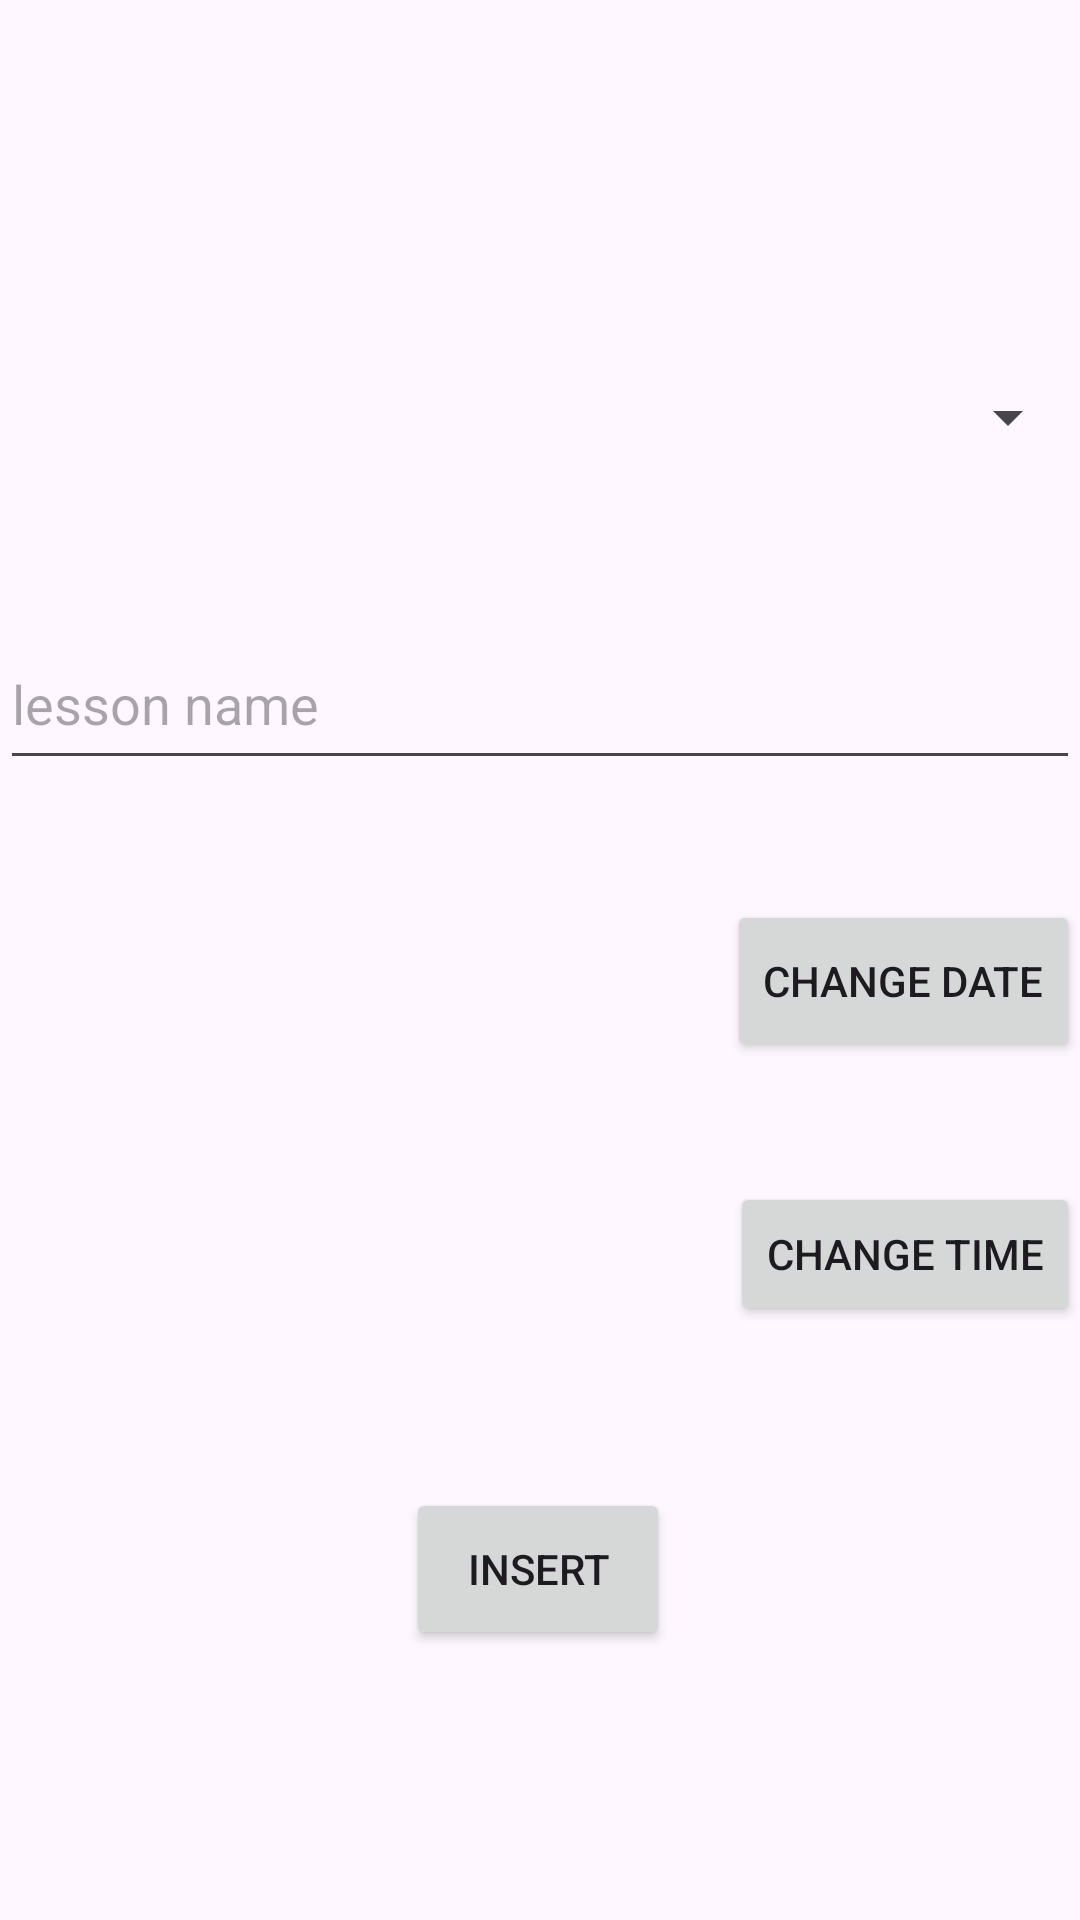

Here is an Android app screen rendered from its layout file. Give the layout XML and the strings, colors and styles it references.
<!-- AndroidManifest.xml: application theme Theme.Material3.Light.NoActionBar -->
<!-- res/layout/fragment_insert_lesson.xml -->
<?xml version="1.0" encoding="utf-8"?>
<androidx.constraintlayout.widget.ConstraintLayout xmlns:android="http://schemas.android.com/apk/res/android"
    xmlns:app="http://schemas.android.com/apk/res-auto"
    xmlns:tools="http://schemas.android.com/tools"
    android:layout_width="match_parent"
    android:layout_height="match_parent">


    <androidx.appcompat.widget.AppCompatEditText
        android:id="@+id/lesson_name"
        android:layout_width="match_parent"
        android:layout_height="54dp"
        android:hint="lesson name"
        android:layout_marginTop="40dp"
        app:layout_constraintEnd_toEndOf="parent"
        app:layout_constraintHorizontal_bias="0.0"
        app:layout_constraintStart_toStartOf="parent"
        app:layout_constraintTop_toBottomOf="@+id/classSpinner"></androidx.appcompat.widget.AppCompatEditText>


    <LinearLayout
        android:id="@+id/linearLayout"
        android:layout_width="match_parent"
        android:layout_height="wrap_content"
        android:layout_marginTop="40dp"
        android:orientation="horizontal"
        android:baselineAligned="false"
        app:layout_constraintEnd_toEndOf="parent"
        app:layout_constraintHorizontal_bias="0.0"
        app:layout_constraintStart_toStartOf="parent"
        app:layout_constraintTop_toBottomOf="@+id/lesson_name">

        <TextView
            android:id="@+id/textView_show_date"
            android:layout_width="wrap_content"
            android:layout_height="54dp"
            android:layout_weight="8"></TextView>

        <Button
            android:id="@+id/change_date"
            android:layout_width="wrap_content"
            android:layout_height="54dp"
            android:text="change date"></Button>

    </LinearLayout>

    <LinearLayout

        android:id="@+id/linearLayout2"
        android:layout_width="match_parent"
        android:layout_height="wrap_content"
        android:layout_marginTop="40dp"
        android:orientation="horizontal"
        android:baselineAligned="false"
        app:layout_constraintEnd_toEndOf="parent"
        app:layout_constraintHorizontal_bias="0.0"
        app:layout_constraintStart_toStartOf="parent"
        app:layout_constraintTop_toBottomOf="@+id/linearLayout">

        <TextView
            android:id="@+id/textView_show_time"
            android:layout_width="wrap_content"
            android:layout_height="54dp"
            android:layout_weight="8"></TextView>

        <Button
            android:id="@+id/change_time"
            android:layout_width="wrap_content"
            android:layout_height="wrap_content"
            android:text="change time"></Button>

    </LinearLayout>

    <Button
        android:id="@+id/insert"
        android:layout_width="wrap_content"
        android:layout_height="54dp"
        android:layout_marginTop="48dp"
        android:text="@string/Insert"
        app:layout_constraintEnd_toEndOf="parent"
        app:layout_constraintHorizontal_bias="0.498"
        app:layout_constraintStart_toStartOf="parent"
        app:layout_constraintTop_toBottomOf="@+id/linearLayout2" />

    <androidx.appcompat.widget.AppCompatSpinner
        android:id="@+id/classSpinner"
        android:layout_width="match_parent"
        android:layout_height="54dp"
        android:layout_marginTop="112dp"
        app:layout_constraintEnd_toEndOf="parent"
        app:layout_constraintHorizontal_bias="0.0"
        app:layout_constraintStart_toStartOf="parent"
        app:layout_constraintTop_toTopOf="parent"></androidx.appcompat.widget.AppCompatSpinner>


</androidx.constraintlayout.widget.ConstraintLayout>
<!-- resources referenced by this layout -->
<resources>
  <string name="Insert">insert</string>
</resources>
